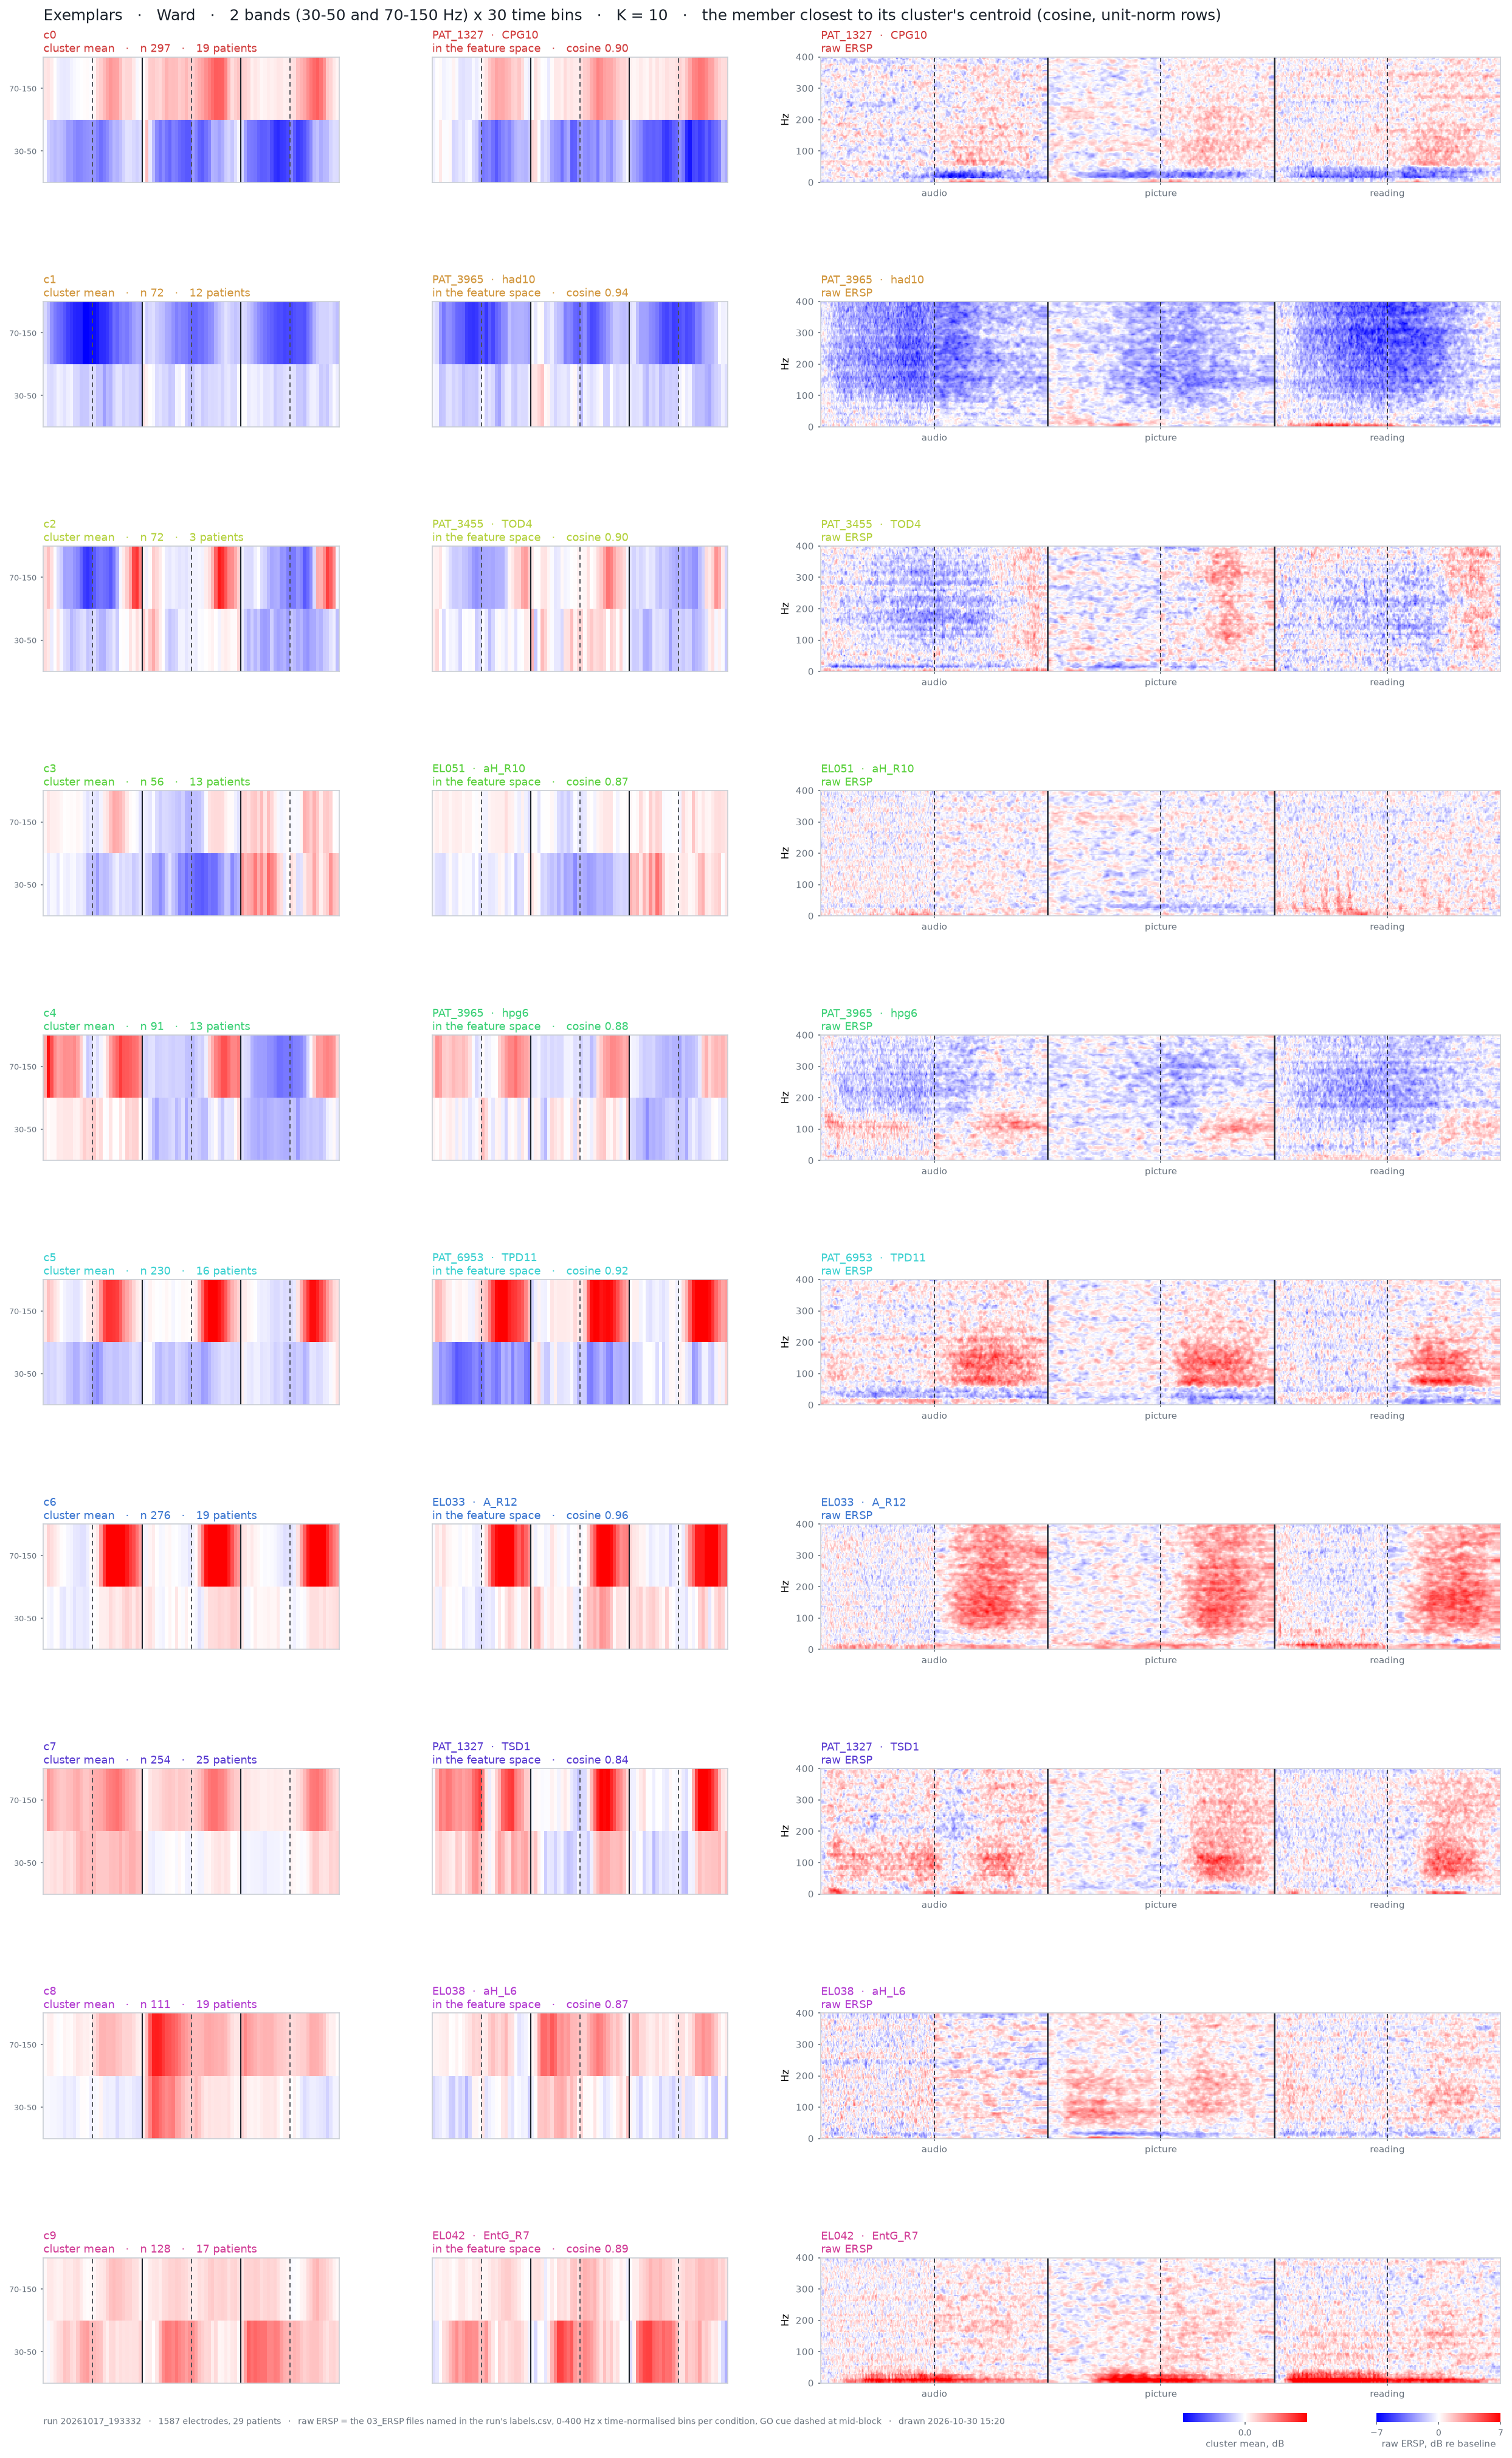

Data behind this chart, as committed beside it:
cluster, rank, cosine, loading, patient, electrode, region, file_audio, file_picture, file_reading
0, 1, 0.8972, , PAT_1327, CPG10, , \\nasac-m2.unige.ch\m-HumanNeuronLab\ANA…, \\nasac-m2.unige.ch\m-HumanNeuronLab\ANA…, \\nasac-m2.unige.ch\m-HumanNeuronLab\ANA…
0, 2, 0.8893, , PAT_1327, CPG11, , \\nasac-m2.unige.ch\m-HumanNeuronLab\ANA…, \\nasac-m2.unige.ch\m-HumanNeuronLab\ANA…, \\nasac-m2.unige.ch\m-HumanNeuronLab\ANA…
0, 3, 0.8851, , PAT_3975, CPG11, , \\nasac-m2.unige.ch\m-HumanNeuronLab\ANA…, \\nasac-m2.unige.ch\m-HumanNeuronLab\ANA…, \\nasac-m2.unige.ch\m-HumanNeuronLab\ANA…
1, 1, 0.9429, , PAT_3965, had10, , \\nasac-m2.unige.ch\m-HumanNeuronLab\ANA…, \\nasac-m2.unige.ch\m-HumanNeuronLab\ANA…, \\nasac-m2.unige.ch\m-HumanNeuronLab\ANA…
1, 2, 0.9323, , PAT_3965, had9, , \\nasac-m2.unige.ch\m-HumanNeuronLab\ANA…, \\nasac-m2.unige.ch\m-HumanNeuronLab\ANA…, \\nasac-m2.unige.ch\m-HumanNeuronLab\ANA…
1, 3, 0.9223, , PAT_3965, ad10, , \\nasac-m2.unige.ch\m-HumanNeuronLab\ANA…, \\nasac-m2.unige.ch\m-HumanNeuronLab\ANA…, \\nasac-m2.unige.ch\m-HumanNeuronLab\ANA…
2, 1, 0.8998, , PAT_3455, TOD4, , \\nasac-m2.unige.ch\m-HumanNeuronLab\ANA…, \\nasac-m2.unige.ch\m-HumanNeuronLab\ANA…, \\nasac-m2.unige.ch\m-HumanNeuronLab\ANA…
2, 2, 0.8898, , PAT_3455, TOD12, , \\nasac-m2.unige.ch\m-HumanNeuronLab\ANA…, \\nasac-m2.unige.ch\m-HumanNeuronLab\ANA…, \\nasac-m2.unige.ch\m-HumanNeuronLab\ANA…
2, 3, 0.8862, , PAT_3455, CPD8, , \\nasac-m2.unige.ch\m-HumanNeuronLab\ANA…, \\nasac-m2.unige.ch\m-HumanNeuronLab\ANA…, \\nasac-m2.unige.ch\m-HumanNeuronLab\ANA…
3, 1, 0.8726, , EL051, aH_R10, , \\nasac-m2.unige.ch\m-HumanNeuronLab\ANA…, \\nasac-m2.unige.ch\m-HumanNeuronLab\ANA…, \\nasac-m2.unige.ch\m-HumanNeuronLab\ANA…
3, 2, 0.855, , EL051, A_R10, , \\nasac-m2.unige.ch\m-HumanNeuronLab\ANA…, \\nasac-m2.unige.ch\m-HumanNeuronLab\ANA…, \\nasac-m2.unige.ch\m-HumanNeuronLab\ANA…
3, 3, 0.8431, , EL051, A_R7, , \\nasac-m2.unige.ch\m-HumanNeuronLab\ANA…, \\nasac-m2.unige.ch\m-HumanNeuronLab\ANA…, \\nasac-m2.unige.ch\m-HumanNeuronLab\ANA…
4, 1, 0.8814, , PAT_3965, hpg6, , \\nasac-m2.unige.ch\m-HumanNeuronLab\ANA…, \\nasac-m2.unige.ch\m-HumanNeuronLab\ANA…, \\nasac-m2.unige.ch\m-HumanNeuronLab\ANA…
4, 2, 0.874, , PAT_3965, hpg5, , \\nasac-m2.unige.ch\m-HumanNeuronLab\ANA…, \\nasac-m2.unige.ch\m-HumanNeuronLab\ANA…, \\nasac-m2.unige.ch\m-HumanNeuronLab\ANA…
4, 3, 0.8326, , PAT_3965, hpg7, , \\nasac-m2.unige.ch\m-HumanNeuronLab\ANA…, \\nasac-m2.unige.ch\m-HumanNeuronLab\ANA…, \\nasac-m2.unige.ch\m-HumanNeuronLab\ANA…
5, 1, 0.9206, , PAT_6953, TPD11, , \\nasac-m2.unige.ch\m-HumanNeuronLab\ANA…, \\nasac-m2.unige.ch\m-HumanNeuronLab\ANA…, \\nasac-m2.unige.ch\m-HumanNeuronLab\ANA…
5, 2, 0.9178, , PAT_6953, TPD10, , \\nasac-m2.unige.ch\m-HumanNeuronLab\ANA…, \\nasac-m2.unige.ch\m-HumanNeuronLab\ANA…, \\nasac-m2.unige.ch\m-HumanNeuronLab\ANA…
5, 3, 0.9064, , PAT_6953, TPD12, , \\nasac-m2.unige.ch\m-HumanNeuronLab\ANA…, \\nasac-m2.unige.ch\m-HumanNeuronLab\ANA…, \\nasac-m2.unige.ch\m-HumanNeuronLab\ANA…
6, 1, 0.9587, , EL033, A_R12, , \\nasac-m2.unige.ch\m-HumanNeuronLab\ANA…, \\nasac-m2.unige.ch\m-HumanNeuronLab\ANA…, \\nasac-m2.unige.ch\m-HumanNeuronLab\ANA…
6, 2, 0.9538, , EL033, EntG_R11, , \\nasac-m2.unige.ch\m-HumanNeuronLab\ANA…, \\nasac-m2.unige.ch\m-HumanNeuronLab\ANA…, \\nasac-m2.unige.ch\m-HumanNeuronLab\ANA…
6, 3, 0.9455, , EL033, EntG_R7, , \\nasac-m2.unige.ch\m-HumanNeuronLab\ANA…, \\nasac-m2.unige.ch\m-HumanNeuronLab\ANA…, \\nasac-m2.unige.ch\m-HumanNeuronLab\ANA…
7, 1, 0.8404, , PAT_1327, TSD1, , \\nasac-m2.unige.ch\m-HumanNeuronLab\ANA…, \\nasac-m2.unige.ch\m-HumanNeuronLab\ANA…, \\nasac-m2.unige.ch\m-HumanNeuronLab\ANA…
7, 2, 0.8326, , PAT_6704, THD1, , \\nasac-m2.unige.ch\m-HumanNeuronLab\ANA…, \\nasac-m2.unige.ch\m-HumanNeuronLab\ANA…, \\nasac-m2.unige.ch\m-HumanNeuronLab\ANA…
7, 3, 0.8141, , PAT_6704, THD3, , \\nasac-m2.unige.ch\m-HumanNeuronLab\ANA…, \\nasac-m2.unige.ch\m-HumanNeuronLab\ANA…, \\nasac-m2.unige.ch\m-HumanNeuronLab\ANA…
8, 1, 0.8674, , EL038, aH_L6, , \\nasac-m2.unige.ch\m-HumanNeuronLab\ANA…, \\nasac-m2.unige.ch\m-HumanNeuronLab\ANA…, \\nasac-m2.unige.ch\m-HumanNeuronLab\ANA…
8, 2, 0.8241, , EL040, iNH_R17, , \\nasac-m2.unige.ch\m-HumanNeuronLab\ANA…, \\nasac-m2.unige.ch\m-HumanNeuronLab\ANA…, \\nasac-m2.unige.ch\m-HumanNeuronLab\ANA…
8, 3, 0.8215, , EL040, iNH_R18, , \\nasac-m2.unige.ch\m-HumanNeuronLab\ANA…, \\nasac-m2.unige.ch\m-HumanNeuronLab\ANA…, \\nasac-m2.unige.ch\m-HumanNeuronLab\ANA…
9, 1, 0.8916, , EL042, EntG_R7, , \\nasac-m2.unige.ch\m-HumanNeuronLab\ANA…, \\nasac-m2.unige.ch\m-HumanNeuronLab\ANA…, \\nasac-m2.unige.ch\m-HumanNeuronLab\ANA…
9, 2, 0.8619, , EL042, aH_R10, , \\nasac-m2.unige.ch\m-HumanNeuronLab\ANA…, \\nasac-m2.unige.ch\m-HumanNeuronLab\ANA…, \\nasac-m2.unige.ch\m-HumanNeuronLab\ANA…
9, 3, 0.8614, , EL042, aH_R11, , \\nasac-m2.unige.ch\m-HumanNeuronLab\ANA…, \\nasac-m2.unige.ch\m-HumanNeuronLab\ANA…, \\nasac-m2.unige.ch\m-HumanNeuronLab\ANA…
